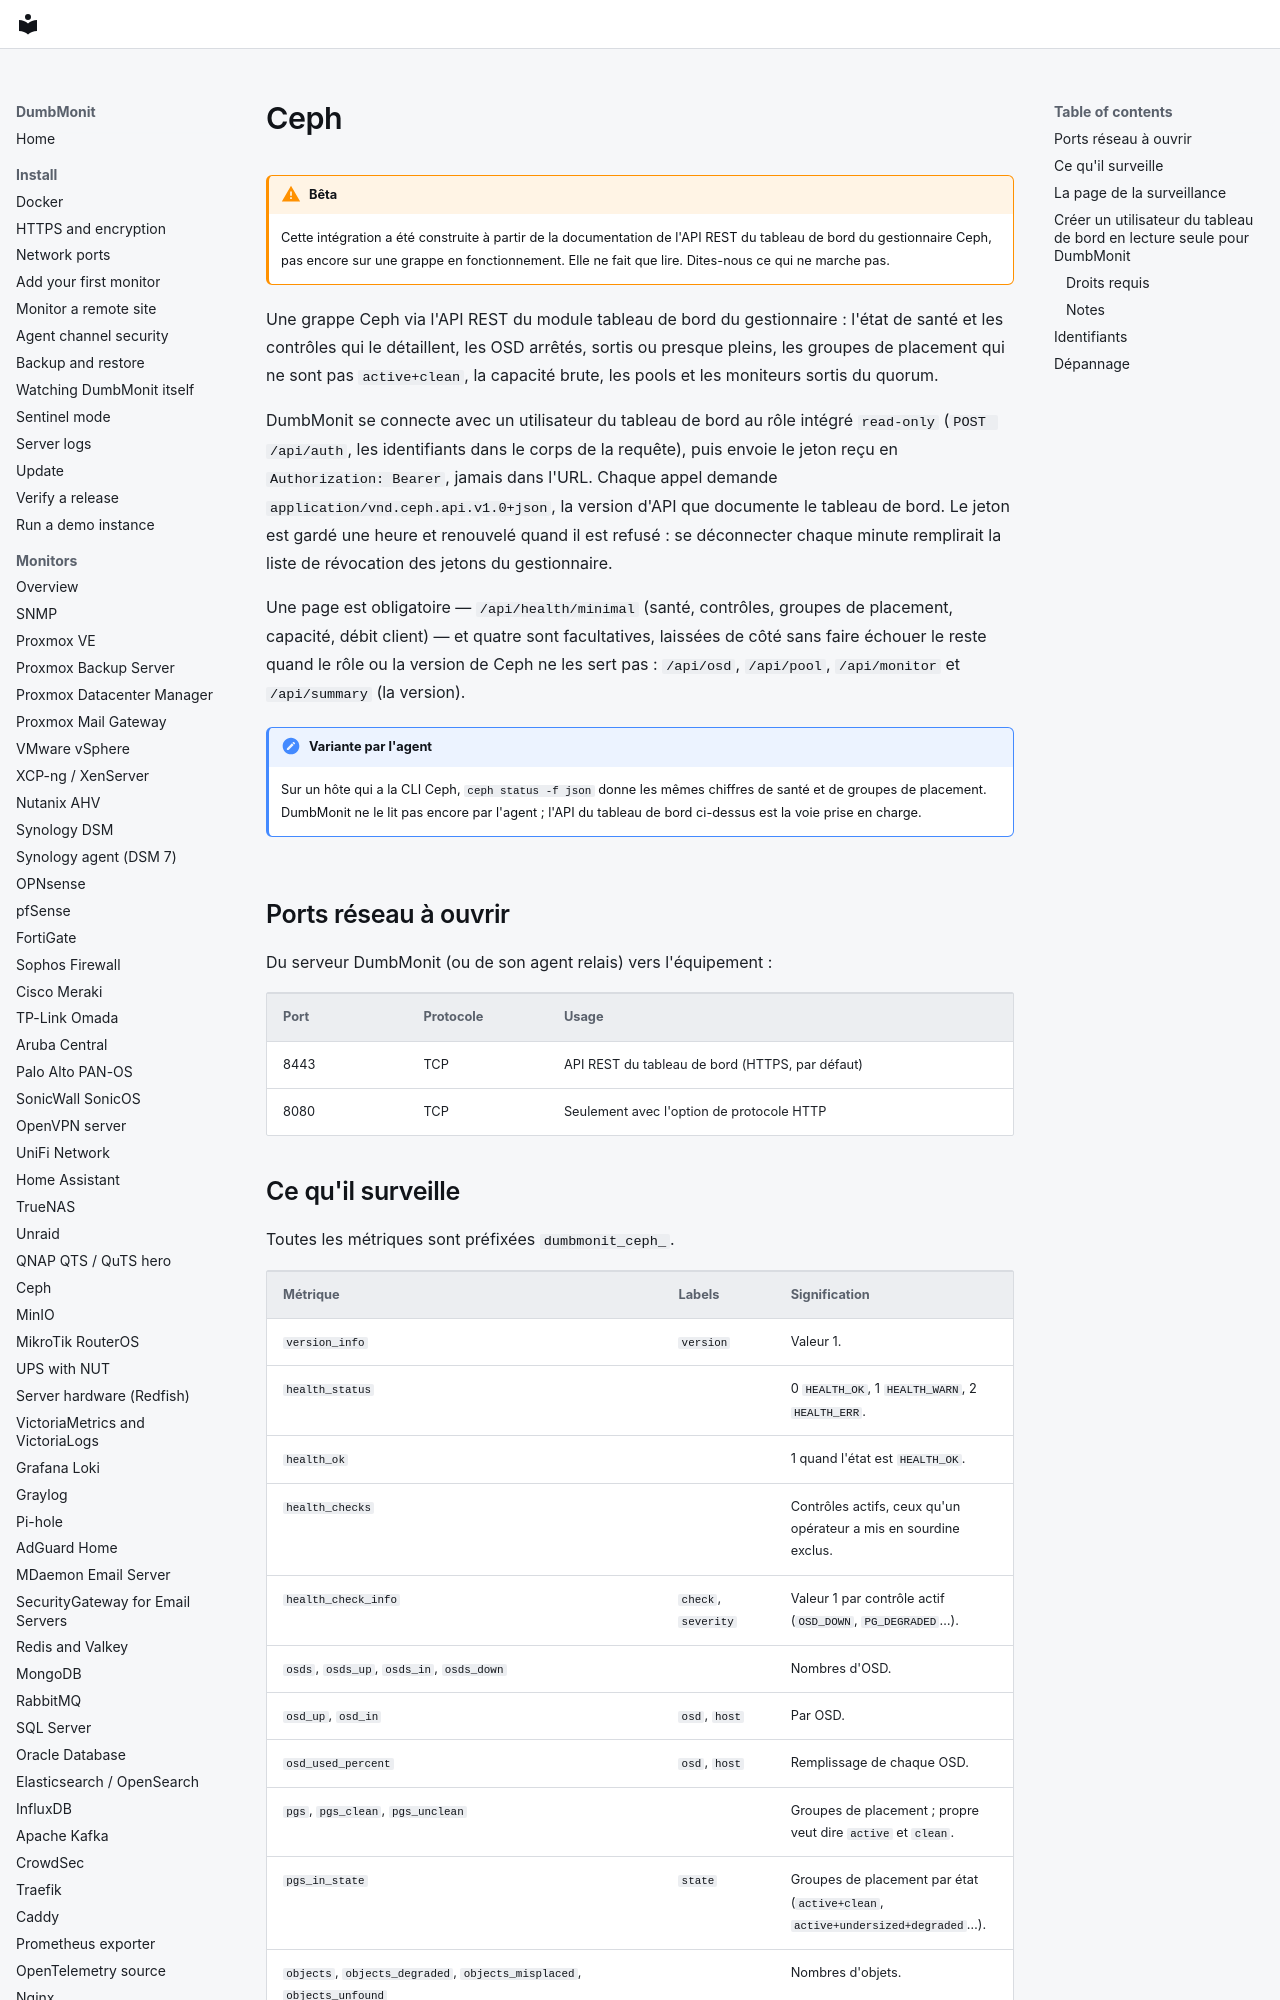

repository: laupernoe/dumbmonit · page: devices/ceph.fr/index.html · generator: mkdocs

# Ceph

!!! warning "Bêta"

    Cette intégration a été construite à partir de la documentation de l'API
    REST du tableau de bord du gestionnaire Ceph, pas encore sur une grappe en
    fonctionnement. Elle ne fait que lire. Dites-nous ce qui ne marche pas.

Une grappe Ceph via l'API REST du module tableau de bord du gestionnaire :
l'état de santé et les contrôles qui le détaillent, les OSD arrêtés, sortis
ou presque pleins, les groupes de placement qui ne sont pas `active+clean`, la
capacité brute, les pools et les moniteurs sortis du quorum.

DumbMonit se connecte avec un utilisateur du tableau de bord au rôle intégré
`read-only` (`POST /api/auth`, les identifiants dans le corps de la requête),
puis envoie le jeton reçu en `Authorization: Bearer`, jamais dans l'URL.
Chaque appel demande `application/vnd.ceph.api.v1.0+json`, la version d'API que
documente le tableau de bord. Le jeton est gardé une heure et renouvelé quand
il est refusé : se déconnecter chaque minute remplirait la liste de
révocation des jetons du gestionnaire.

Une page est obligatoire — `/api/health/minimal` (santé, contrôles, groupes de
placement, capacité, débit client) — et quatre sont facultatives, laissées de
côté sans faire échouer le reste quand le rôle ou la version de Ceph ne les
sert pas : `/api/osd`, `/api/pool`, `/api/monitor` et `/api/summary` (la
version).

!!! note "Variante par l'agent"

    Sur un hôte qui a la CLI Ceph, `ceph status -f json` donne les mêmes
    chiffres de santé et de groupes de placement. DumbMonit ne le lit pas
    encore par l'agent ; l'API du tableau de bord ci-dessus est la voie prise
    en charge.

## Ports réseau à ouvrir

Du serveur DumbMonit (ou de son agent relais) vers l'équipement :

| Port | Protocole | Usage |
|---|---|---|
| 8443 | TCP | API REST du tableau de bord (HTTPS, par défaut) |
| 8080 | TCP | Seulement avec l'option de protocole HTTP |
